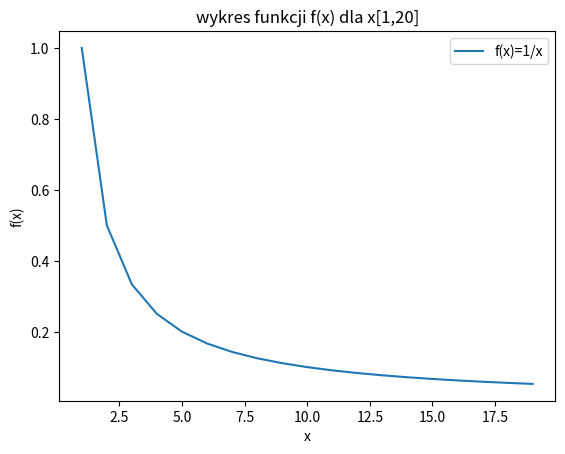

Here is the Python script that generated this plot:
import matplotlib.pyplot as plt
import numpy as np

x = np.arange(1, 20, 1)
s=1/x
plt.plot(x, s, label='f(x)=1/x')


# etykiety osi
plt.xlabel('x')
plt.ylabel('f(x)')

# tytuł wykresu
plt.title("wykres funkcji f(x) dla x[1,20]")

# włączamy pokazywanie legendy
plt.legend()

plt.show()